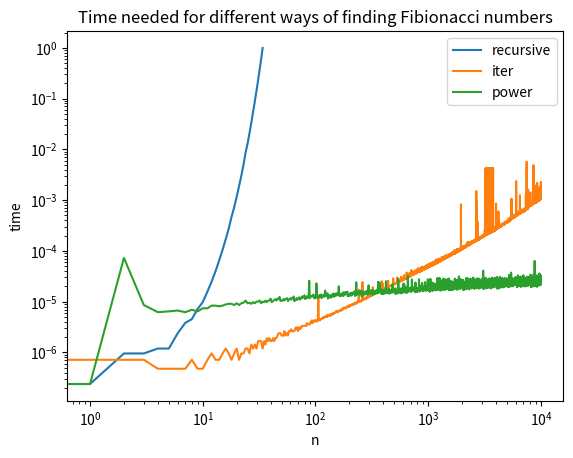

Write the Python code that produced this figure.
"""
fibonacci

functions to compute fibonacci numbers

Complete problems 2 and 3 in this file.
"""

import numpy as np
import matplotlib.pyplot as plt
import time # to compute runtimes
from tqdm import tqdm # progress bar

"""
fibonacci
functions to compute fibonacci numbers
Complete problems 2 and 3 in this file.
"""

# Question 2
def fibonacci_recursive(n):
    """
    fibonacci sequence with each term computed by its recursive definition, starting form the first two terms.
    """

    if n<0 or type(n) != int:                # in case some other thing were typed
        return "n should be a positive integer."
    if n ==0:                #set up base for recursion
        return 0
    if n == 1: 
        return 1 
    return fibonacci_recursive(n-1)+fibonacci_recursive(n-2) #define the number by its recursive definition


# Question 2
def fibonacci_iter(n):
    """
    fibonacci sequence with each term computed the iterative method given in question.
    """

    if n<0 or type(n) != int:               # in case some other thing were typed
        return "n should be a positive integer."
    lst = [0,1]
    if n == 0: 
        return 0
    for i in range(n-1):            #compute using only a for loop instead of a recursive definition, but still by recursive definition.
        lst = [lst[1],lst[0]+lst[1]]
    return lst[1]

print('''
    I\'m guessing that the recursive method will be much slower since, if for the nth term we need [n] operations then for the Nth term we need [n-1]+[n-2]+1 operations, which is even larger than the Fibonacci sequence itself! Since we know the kth term of the Fibonacci sequence is A(a)^n+B(b)^n (where a and b are solutions to the characteristic function x^2 = x+1), the number of operations will grow exponentially in n, which is very large.
    As for the iteration method, there's only O(N) operations per term and thus there's O(N^2) operations in total. Also, there's only one call of the function per term, which reduces some time(hopefully?) for the computer to activate the sourse codes of the definition of the function. ''')

# Question 3
def matrix_power(A, n):
    """
    returns the product A ** n for 
    assume n is a nonegative integer
    """
    try:
        if type(A) != np.ndarray:                    # check if A is an array
            return "you should enter a square matrix."
        if np.shape(A)[0] != np.shape(A)[1] or len(np.shape(A))!=2: # check if A is a matrix
            return "you should enter a square matrix."
        if n<0 or type(n) != int:            # in case some other thing were typed
            return "n should be a positive integer."
        if n == 0:                     # define 0-th degree to be I
            return np.identity(len(A))  
        if n == 1:                  
            return A
        if n % 2 == 0:                 #Egyptian algorithm
            return matrix_power(np.matmul(A,A), n//2)
        return np.matmul(matrix_power(np.matmul(A,A), n//2),A)                   
    except:
        return "you should enter a square matrix."

def fibonacci_power(n):
    """
    fibonacci sequence with each term computed the matrix power method.
    """

    if n<0 or type(n) != int:          # in case some other thing were typed
        return "n should be a non-negative integer."
    if n == 0:                         #set up base for recursion
        return 0
    if n == 1: 
        return 1
    a = np.array([[1,1],[1,0]])         #how one vector is evolved into the next
    An= matrix_power(a,n-1)         
    x0 = np.array([[1],[0]])            #set up base
    xn = np.matmul(An,x0) #computing
    return xn[0,0]

table_data = [['recursive', 'iter', 'power']]
for i in range(1,31):
    table_data = table_data + [[fibonacci_recursive(i),fibonacci_iter(i),fibonacci_power(i)]]
for row in table_data:
    print("{: >20} {: >20} {: >20}".format(*row))
    
print('''
    There's finite amount of operations in one 2x2 matrix operation, and there's in total log2(n)+#(n)-1 matrix multiplications, so O(log(n)) here.
    For each n, there's one more matrix multiplication with x_0, but that's still negligible. So There's in total O(\sum_{i=1}^N logN )= O(N logN) operations (by integration).
    When n is super large, there might be some issue with multiplications in the matrix multiplication since it scales up the minimal error.
    I think np.int64 is better since its more exact.
        ''')

if __name__ == '__main__':
    """
    this section of the code only executes when
    this file is run as a script.
    """
    def get_runtimes(ns, f): 
        """
        get runtimes for fibonacci(n)
        e.g.
        trecursive = get_runtimes(range(30), fibonacci_recusive)
        will get the time to compute each fibonacci number up to 29
        using fibonacci_recursive
        """
        ts = []
        for n in tqdm(ns):                 #recording time to compute each fibonacci number
            t0 = time.time()
            fn = f(n)
            t1 = time.time()
            ts.append(t1 - t0)

        return ts


    nrecursive = range(35) #defining the functions for plotting later
    trecursive = get_runtimes(nrecursive, fibonacci_recursive)

    niter = range(10000) 
    titer = get_runtimes(niter, fibonacci_iter)

    npower = range(10000) 
    tpower = get_runtimes(npower, fibonacci_power)

    plt.loglog(nrecursive,trecursive, label='recursive') #below are lines to actually do the graph
    plt.loglog(niter,titer, label='iter')
    plt.loglog(npower,tpower, label='power')
    plt.xlabel('n')
    plt.ylabel('time')
    plt.title('Time needed for different ways of finding Fibionacci numbers')
    plt.legend()
    plt.show()

print('''
    The recursive one grows up high with exponential rate since we have computed it to be exponential of A to n. So log log plot yields n on the right and log n on left, which is still exponential.
    The iterative one grows linearly since it's O(n^2) and the slope should be 2.
    The power method gives a slope weaker than log, but the computer need time to startup, so it stays the lowest.
        ''')
